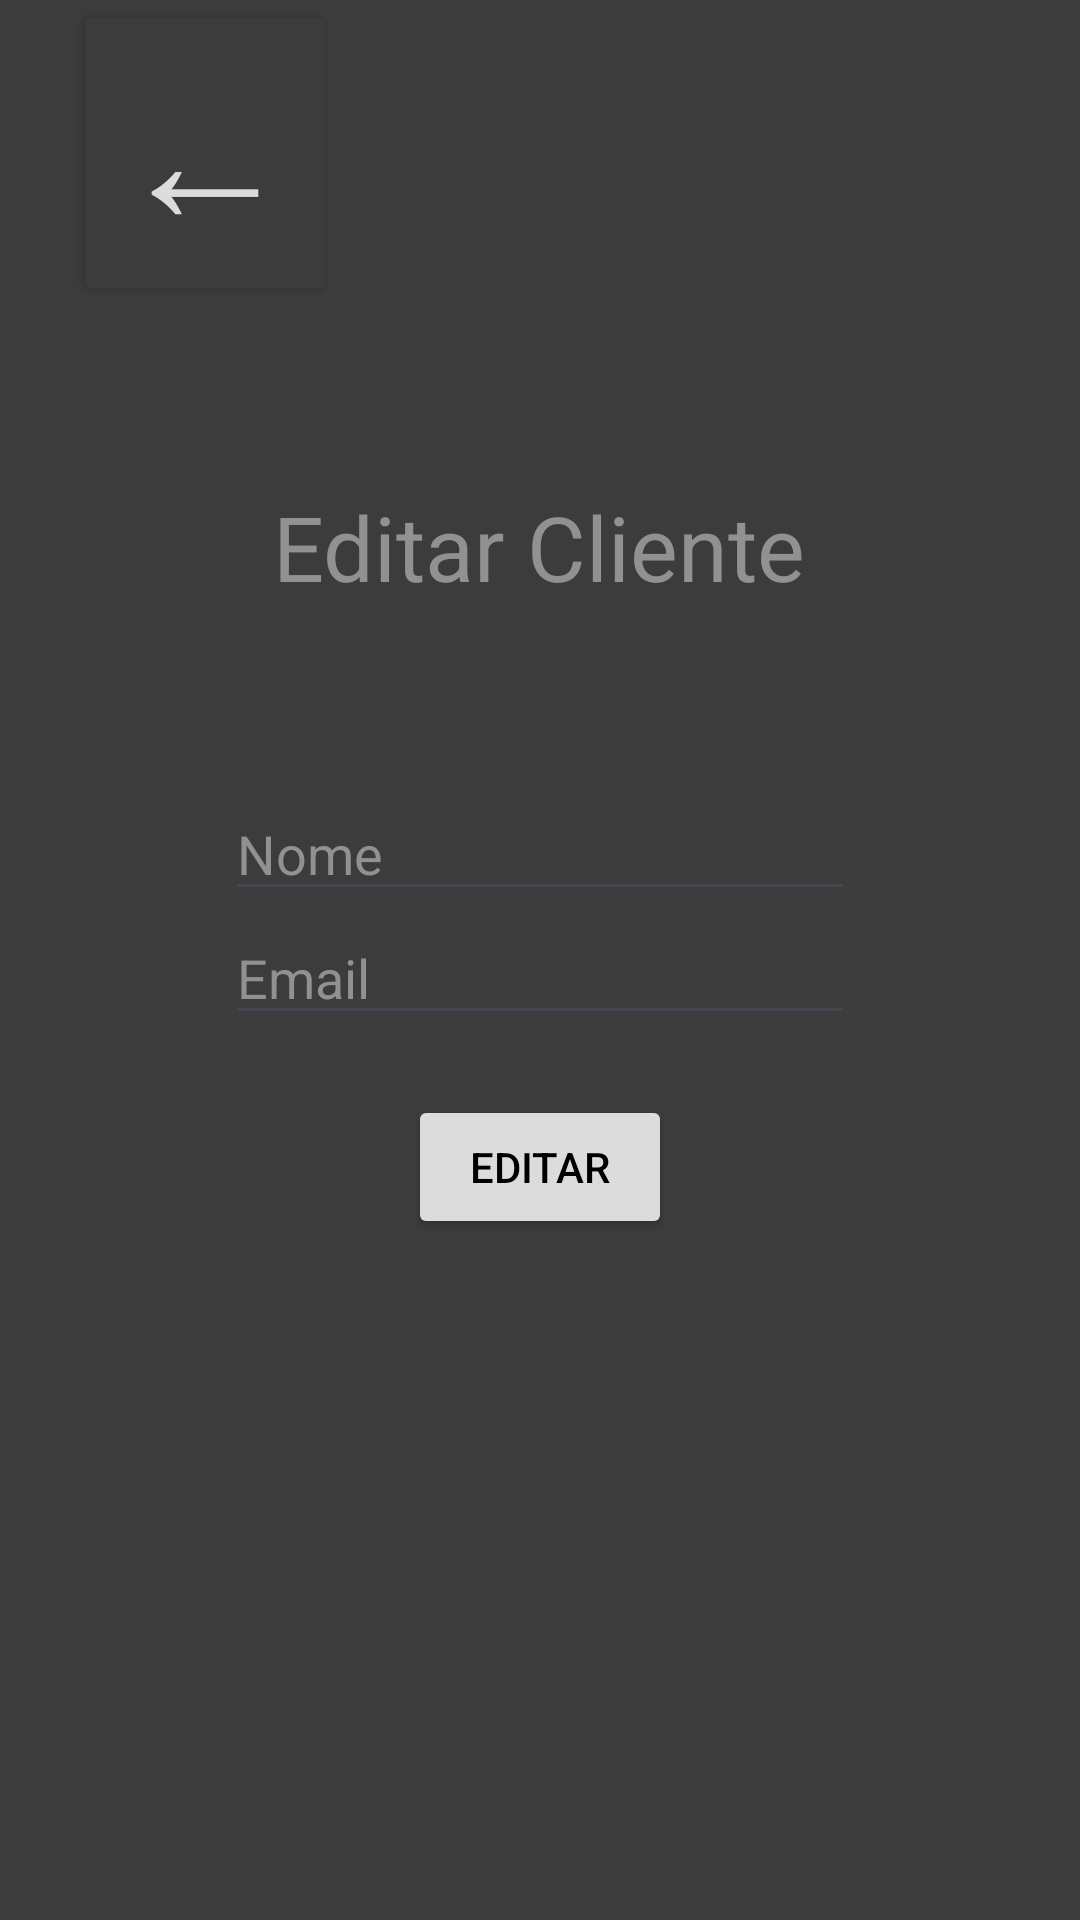

Here is an Android app screen rendered from its layout file. Give the layout XML and the strings, colors and styles it references.
<!-- AndroidManifest.xml: application theme Theme.SqlApp -->
<!-- res/layout/editar_cliente.xml -->
<?xml version="1.0" encoding="utf-8"?>
<LinearLayout xmlns:android="http://schemas.android.com/apk/res/android"
    xmlns:tools="http://schemas.android.com/tools"
    xmlns:app="http://schemas.android.com/apk/res-auto"
    android:gravity="center_horizontal"
    android:background="@color/gray"
    android:orientation="vertical"
    android:layout_width="match_parent"
    android:layout_height="match_parent">

    <Button
        android:id="@+id/menu_editar"
        android:layout_width="wrap_content"
        android:layout_height="wrap_content"
        android:layout_marginLeft="-112dp"
        android:backgroundTint="@color/gray"
        android:onClick="btnOnClickParaMenu"
        android:text="←"
        android:textColor="@color/white"
        android:textColorLink="#FFFFFF"
        android:textSize="60dp"
        app:rippleColor="#F4F1F1"
        tools:layout_editor_absoluteX="160dp"
        tools:layout_editor_absoluteY="262dp" />

    <TextView
        android:id="@+id/titulo_editar"
        android:layout_width="wrap_content"
        android:layout_height="wrap_content"
        android:textSize="30dp"
        android:textColor="@color/grayClean"
        android:text="Editar Cliente"
        android:layout_margin="60dp"/>

    <EditText
        android:id="@+id/nome_editar"
        android:layout_width="wrap_content"
        android:layout_height="wrap_content"
        android:ems="10"
        android:textColor="@color/white"
        android:inputType="text"
        android:hint="Nome"
        android:textColorHint="@color/grayClean"
        tools:layout_editor_absoluteX="43dp"
        tools:layout_editor_absoluteY="59dp" />

    <EditText
        android:id="@+id/email_editar"
        android:layout_width="wrap_content"
        android:layout_height="wrap_content"
        android:textColor="@color/white"
        android:textColorHint="@color/grayClean"
        android:ems="10"
        android:inputType="text"
        android:hint="Email"
        tools:layout_editor_absoluteX="43dp"
        tools:layout_editor_absoluteY="104dp" />

    <Button
        android:id="@+id/editar"
        android:layout_width="wrap_content"
        android:layout_height="wrap_content"
        android:layout_margin="20dp"
        android:onClick="btnOnClickEditar"
        android:text="Editar"
        android:textColor="@color/black"
        android:backgroundTint="@color/white"
        android:textColorLink="#FFFFFF"
        app:rippleColor="#F4F1F1"
        tools:layout_editor_absoluteX="160dp"
        tools:layout_editor_absoluteY="262dp" />

</LinearLayout>
<!-- resources referenced by this layout -->
<resources>
  <color name="black">#FF000000</color>
  <color name="gray">#3C3C3C</color>
  <color name="grayClean">#919191</color>
  <color name="white">#DCDCDC</color>
  <style name="Theme.SqlApp" parent="Base.Theme.SqlApp" />
  <style name="Base.Theme.SqlApp" parent="Theme.Material3.DayNight.NoActionBar">
          
          
      </style>
</resources>
